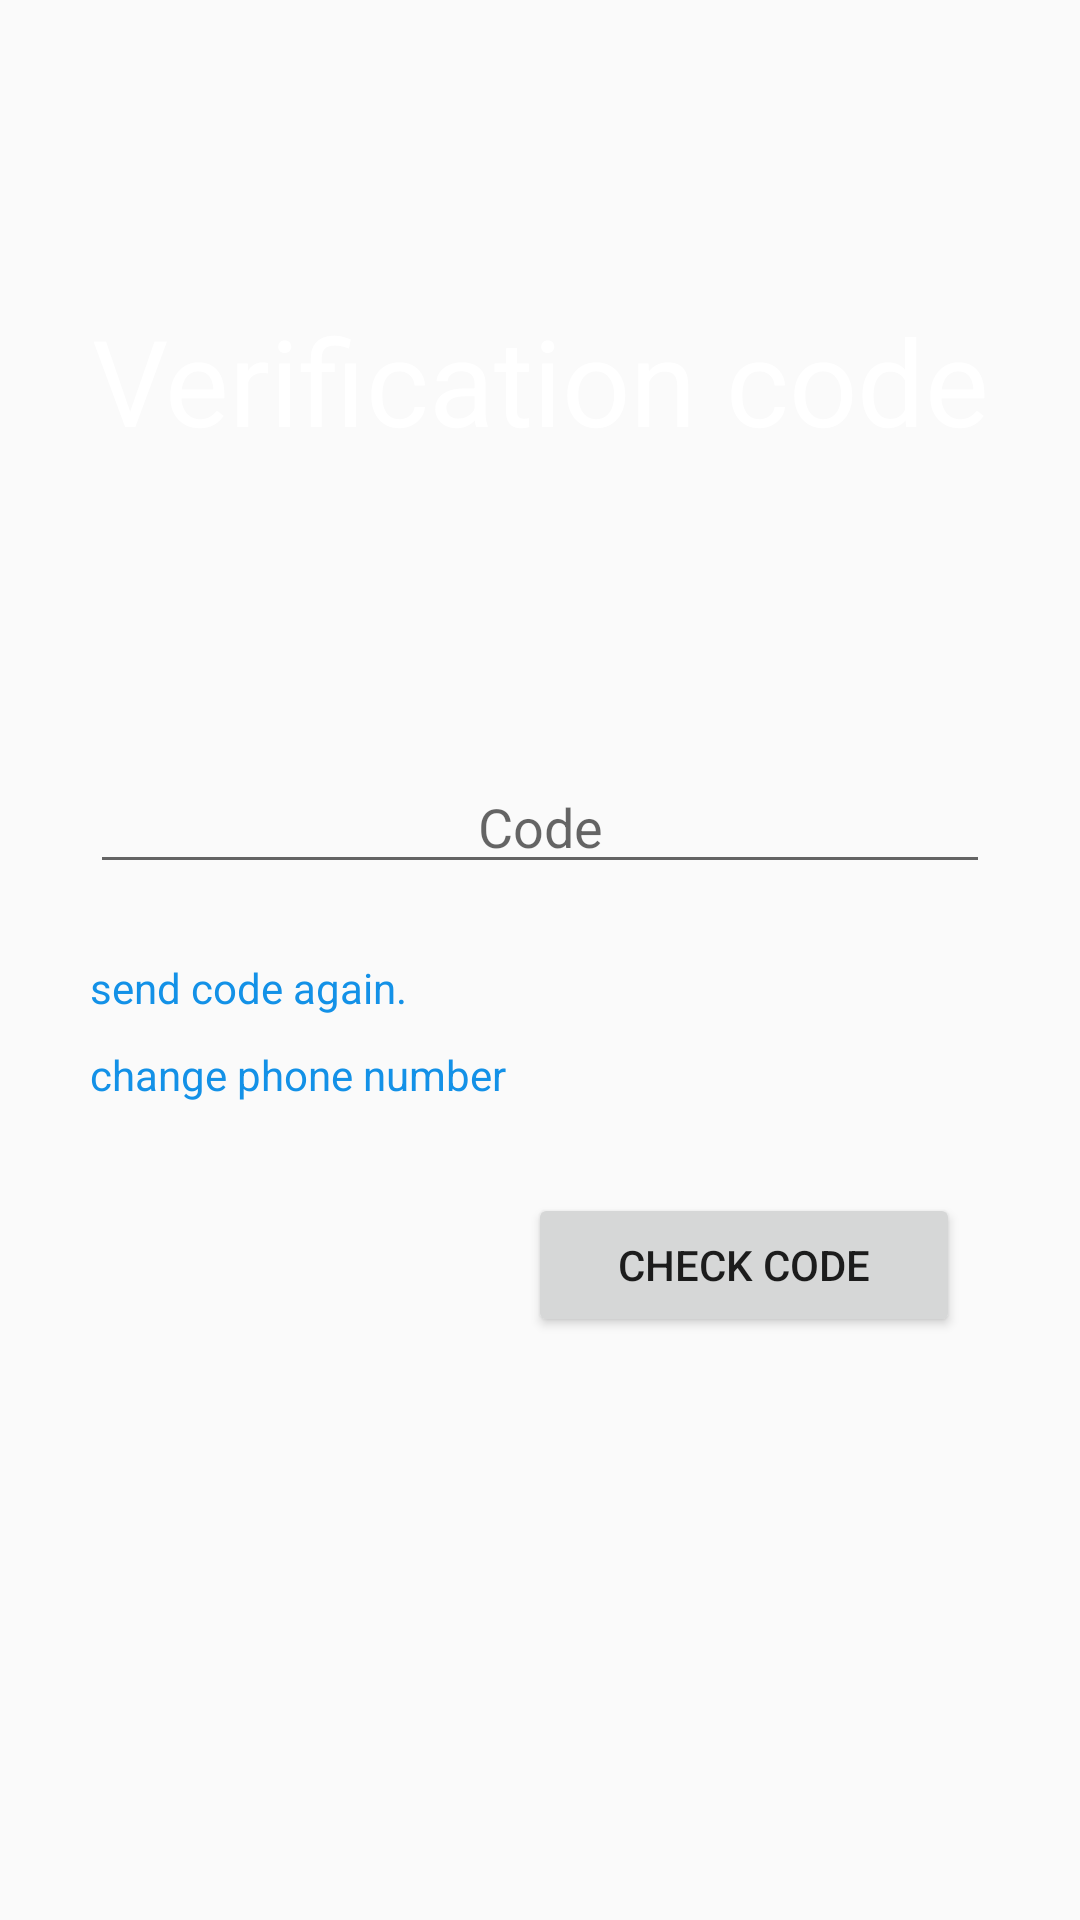

Layout XML and referenced resources for this Android screen:
<!-- AndroidManifest.xml: application theme Theme.Design.Light.NoActionBar -->
<!-- res/layout/activity_verify_phone.xml -->
<?xml version="1.0" encoding="utf-8"?>
<androidx.constraintlayout.widget.ConstraintLayout xmlns:android="http://schemas.android.com/apk/res/android"
    xmlns:app="http://schemas.android.com/apk/res-auto"
    xmlns:tools="http://schemas.android.com/tools"
    android:layout_width="match_parent"
    android:layout_height="match_parent"
    tools:context=".activity.register.verifyphone.VerifyPhoneActivity">


    <ImageView
        android:layout_width="match_parent"
        android:layout_height="match_parent"
        android:src="@drawable/joanna_kosinska_7acuhoezuyk_unsplash"
        android:scaleType="centerCrop" />



    <androidx.constraintlayout.widget.ConstraintLayout
        android:paddingTop="50dp"
        android:layout_width="300dp"
        android:layout_height="match_parent"
        app:layout_constraintLeft_toLeftOf="parent"
        app:layout_constraintRight_toRightOf="parent">


        <TextView
            android:id="@+id/titleText"
            android:layout_width="match_parent"
            android:layout_height="wrap_content"
            app:layout_constraintTop_toTopOf="parent"
            android:text="Verification code"
            android:gravity="center"
            android:textSize="40dp"
            android:textColor="@color/white"
            android:layout_marginTop="50dp"/>


        <EditText
            android:id="@+id/codeText"
            android:layout_width="match_parent"
            android:layout_height="wrap_content"
            android:hint="Code"
            android:inputType="number"
            android:layout_marginTop="100dp"
            android:textColor="@color/white"
            app:layout_constraintTop_toBottomOf="@id/titleText"
            android:gravity="center"/>

        <TextView
            android:id="@+id/sendAgainLink"
            android:layout_width="match_parent"
            android:layout_height="wrap_content"
            app:layout_constraintTop_toBottomOf="@id/codeText"
            android:text="send code again."
            android:textColor="@color/link_color"
            android:layout_marginTop="25dp"/>

        <TextView
            android:id="@+id/changePhoneText"
            android:layout_width="match_parent"
            android:layout_height="wrap_content"
            app:layout_constraintTop_toBottomOf="@id/sendAgainLink"
            android:text="change phone number"
            android:textColor="@color/link_color"
            android:layout_marginTop="10dp"/>


        <Button
            android:id="@+id/checkCodeButton"
            android:layout_width="wrap_content"
            android:layout_height="wrap_content"
            app:layout_constraintRight_toRightOf="parent"
            app:layout_constraintTop_toBottomOf="@id/changePhoneText"
            android:text="check code"
            android:layout_marginTop="30dp"
            android:layout_marginEnd="10dp"
            android:paddingHorizontal="30dp"/>






    </androidx.constraintlayout.widget.ConstraintLayout>


    <androidx.recyclerview.widget.RecyclerView
        android:visibility="gone"
        android:id="@+id/alertRecycler"
        android:layout_width="match_parent"
        android:layout_height="wrap_content"
        app:layout_constraintTop_toTopOf="parent"/>


</androidx.constraintlayout.widget.ConstraintLayout>
<!-- resources referenced by this layout -->
<resources>
  <color name="link_color">#1391E7</color>
  <color name="white">#FFFFFFFF</color>
</resources>
